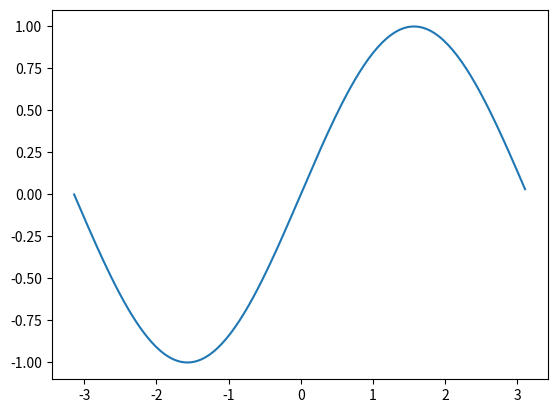

Python code for this plot:
import numpy as np
import matplotlib.pyplot as plt

x = np.arange (-np.pi, np.pi, np.pi/100)
y = np.sin(x)
plt.plot(x, y)
plt.show()
